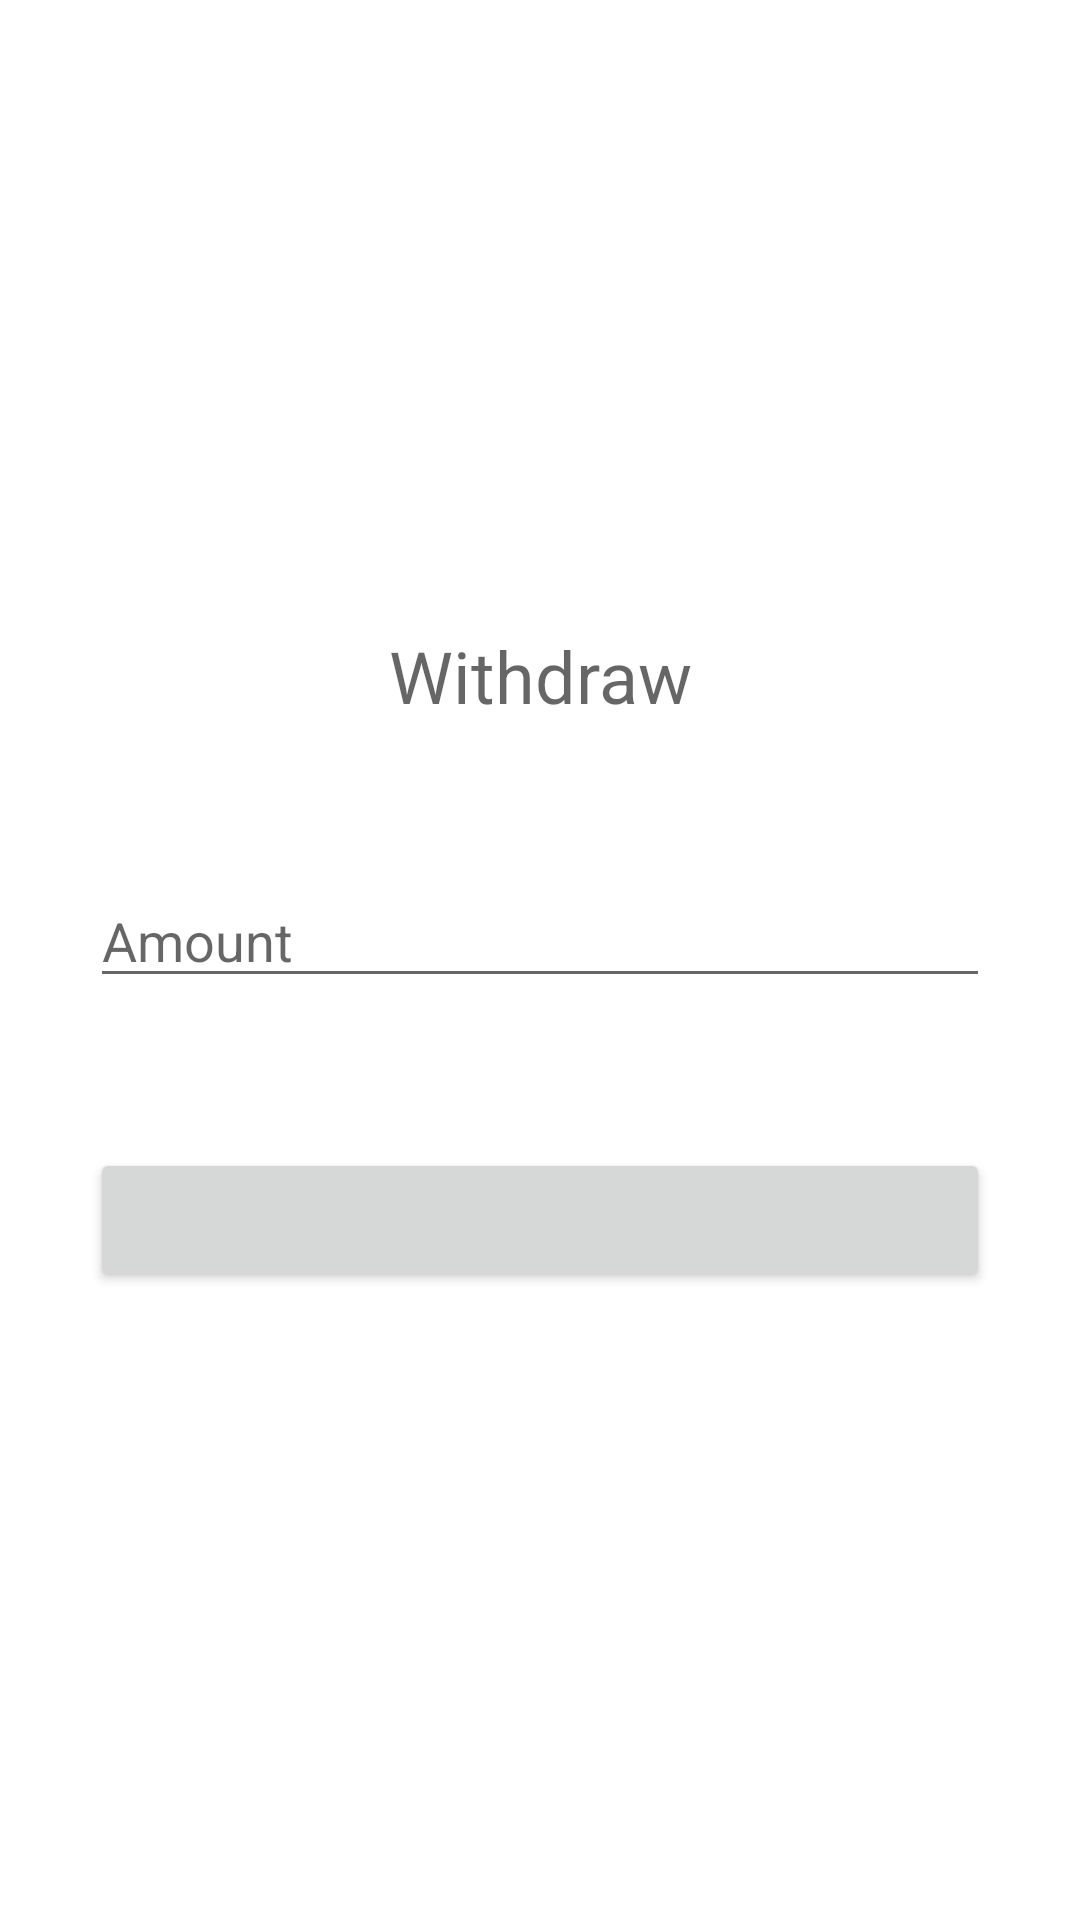

Produce the Android XML layout that renders to this screen, including the resource entries it uses.
<!-- AndroidManifest.xml: application theme Theme.BankAccountApp -->
<!-- res/layout/activity_deposit_withdraw.xml -->
<?xml version="1.0" encoding="utf-8"?>

<LinearLayout xmlns:android="http://schemas.android.com/apk/res/android"
    xmlns:app="http://schemas.android.com/apk/res-auto"
    xmlns:tools="http://schemas.android.com/tools"
    android:layout_width="match_parent"
    android:layout_height="match_parent"
    android:orientation="vertical"
    android:paddingEnd="30dp"
    android:paddingStart="30dp"
    android:gravity="center"
    tools:context=".DepositWithdrawActivity">

    <TextView
        android:id="@+id/header"
        android:layout_width="match_parent"
        android:layout_height="wrap_content"
        android:gravity="center"
        android:layout_marginBottom="50dp"
        android:hint="@string/withdraw"
        android:textSize="24sp" />

    <EditText
        android:id="@+id/operationAmount"
        android:layout_width="match_parent"
        android:layout_height="wrap_content"
        android:layout_marginBottom="50dp"
        android:inputType="number"
        android:hint="@string/amount" />

    <Button
        android:id="@+id/confirmOperationButton"
        android:layout_width="match_parent"
        android:layout_height="wrap_content" />

</LinearLayout>
<!-- resources referenced by this layout -->
<resources>
  <string name="amount">Amount</string>
  <string name="withdraw">Withdraw</string>
  <style name="Theme.BankAccountApp" parent="Theme.MaterialComponents.DayNight.DarkActionBar">
          
          <item name="colorPrimary">@color/purple_500</item>
          <item name="colorPrimaryVariant">@color/purple_700</item>
          <item name="colorOnPrimary">@color/white</item>
          
          <item name="colorSecondary">@color/teal_200</item>
          <item name="colorSecondaryVariant">@color/teal_700</item>
          <item name="colorOnSecondary">@color/black</item>
          
          <item name="android:statusBarColor" tools:targetApi="l">?attr/colorPrimaryVariant</item>
          
      </style>
  <color name="purple_500">#FF6200EE</color>
  <color name="purple_700">#FF3700B3</color>
  <color name="white">#FFFFFFFF</color>
  <color name="teal_200">#FF03DAC5</color>
  <color name="teal_700">#FF018786</color>
  <color name="black">#FF000000</color>
</resources>
